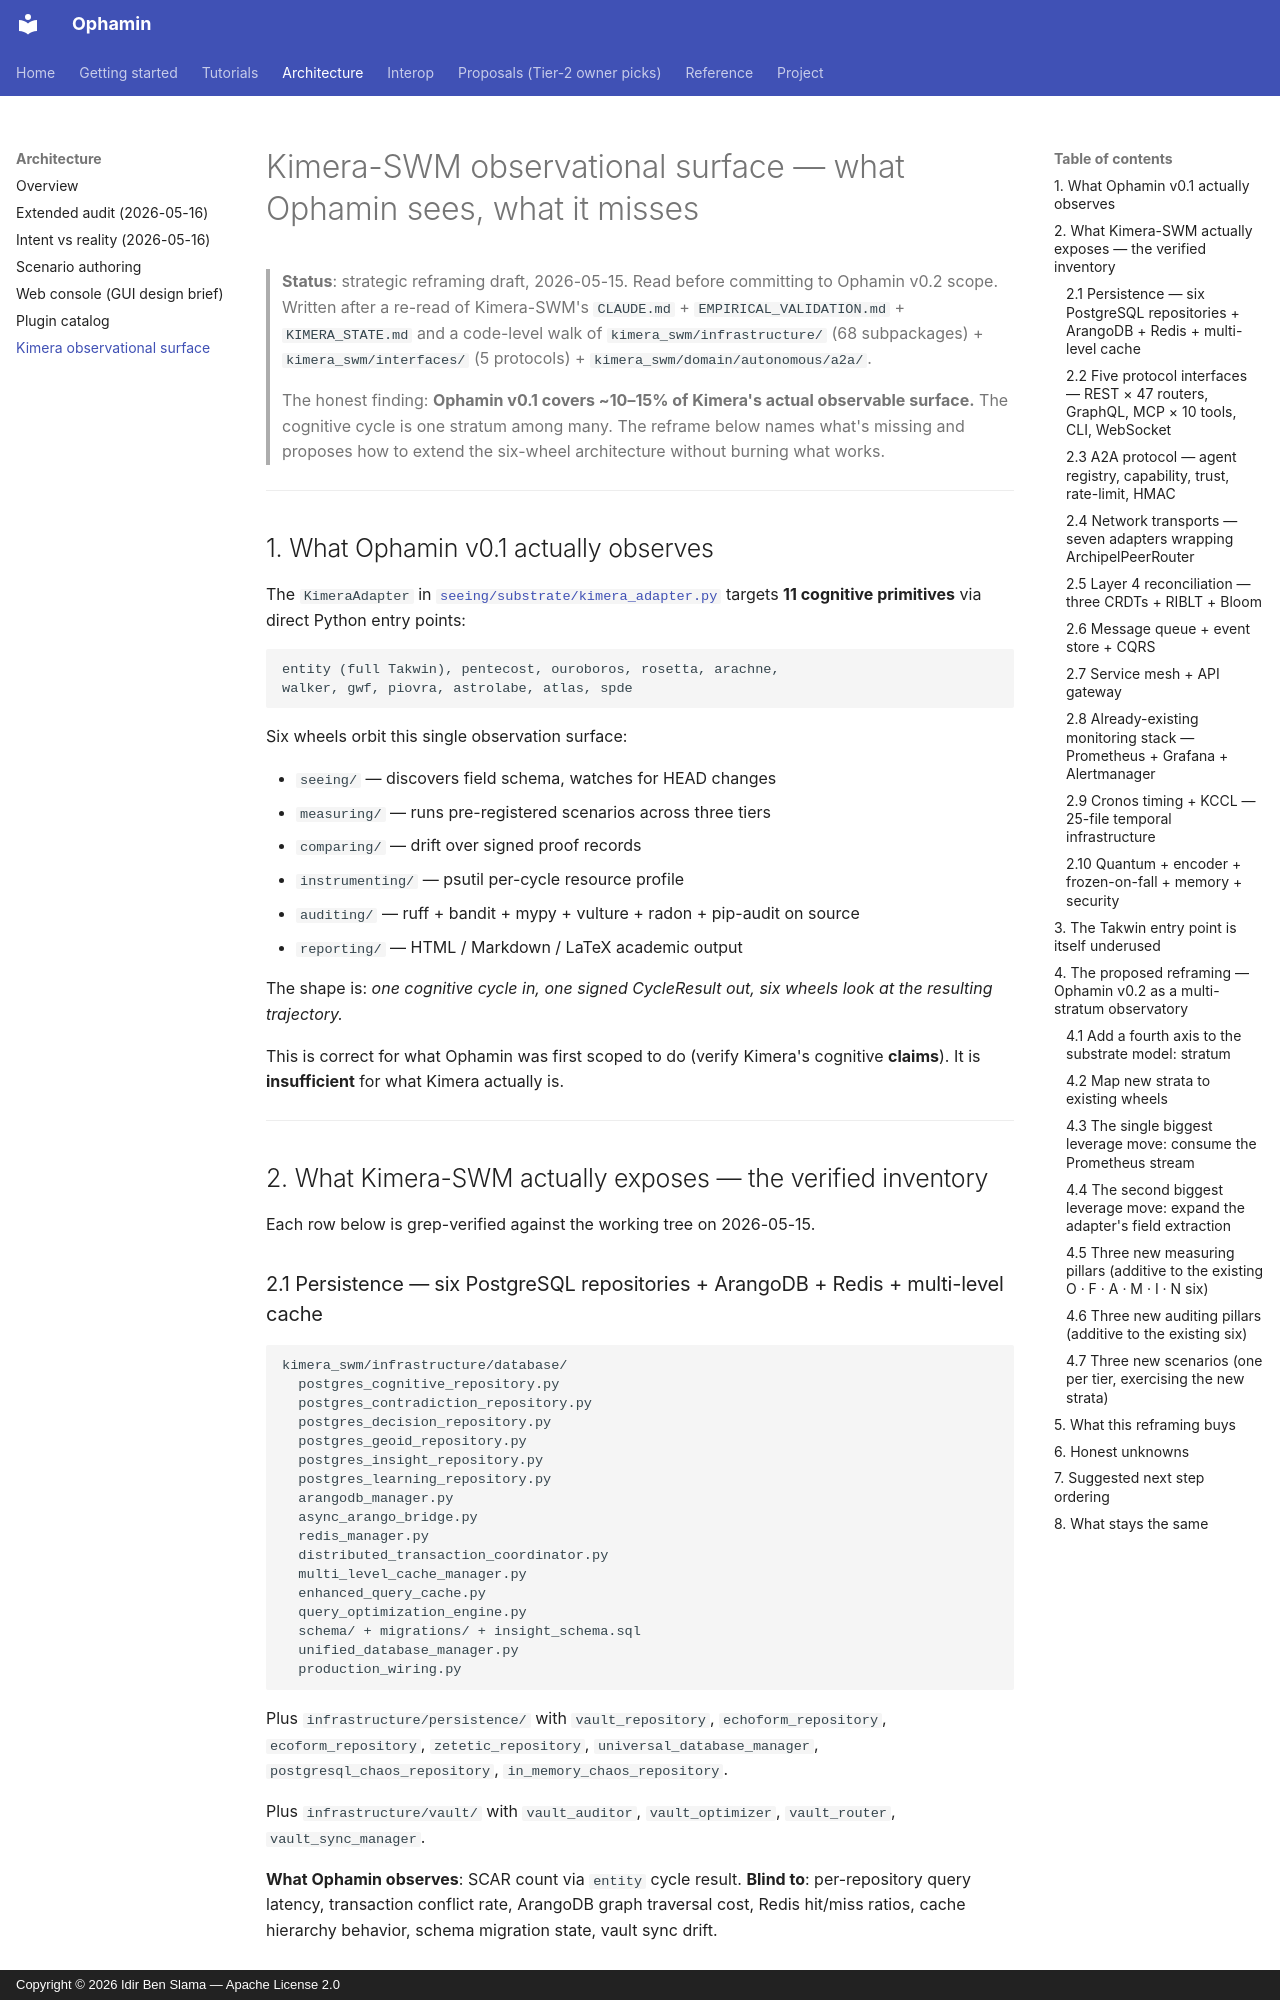

repository: IdirBenSlama/Ophamin · page: KIMERA_OBSERVATIONAL_SURFACE_2026_05_15/index.html · generator: mkdocs · copyright: Copyright © 2026 Idir Ben Slama — Apache License 2.0

# Kimera-SWM observational surface — what Ophamin sees, what it misses

> **Status**: strategic reframing draft, 2026-05-15. Read before committing to
> Ophamin v0.2 scope. Written after a re-read of Kimera-SWM's `CLAUDE.md` +
> `EMPIRICAL_VALIDATION.md` + `KIMERA_STATE.md` and a code-level walk of
> `kimera_swm/infrastructure/` (68 subpackages) + `kimera_swm/interfaces/`
> (5 protocols) + `kimera_swm/domain/autonomous/a2a/`.
>
> The honest finding: **Ophamin v0.1 covers ~10–15% of Kimera's actual
> observable surface.** The cognitive cycle is one stratum among many. The
> reframe below names what's missing and proposes how to extend the six-wheel
> architecture without burning what works.

---

## 1. What Ophamin v0.1 actually observes

The `KimeraAdapter` in [`seeing/substrate/kimera_adapter.py`](https://github.com/IdirBenSlama/Ophamin/blob/main/src/ophamin/seeing/substrate/kimera_adapter.py)
targets **11 cognitive primitives** via direct Python entry points:

```
entity (full Takwin), pentecost, ouroboros, rosetta, arachne,
walker, gwf, piovra, astrolabe, atlas, spde
```

Six wheels orbit this single observation surface:

- `seeing/` — discovers field schema, watches for HEAD changes
- `measuring/` — runs pre-registered scenarios across three tiers
- `comparing/` — drift over signed proof records
- `instrumenting/` — psutil per-cycle resource profile
- `auditing/` — ruff + bandit + mypy + vulture + radon + pip-audit on source
- `reporting/` — HTML / Markdown / LaTeX academic output

The shape is: *one cognitive cycle in, one signed CycleResult out, six wheels
look at the resulting trajectory.*

This is correct for what Ophamin was first scoped to do (verify Kimera's
cognitive **claims**). It is **insufficient** for what Kimera actually is.

---

## 2. What Kimera-SWM actually exposes — the verified inventory

Each row below is grep-verified against the working tree on 2026-05-15.

### 2.1 Persistence — six PostgreSQL repositories + ArangoDB + Redis + multi-level cache

```
kimera_swm/infrastructure/database/
  postgres_cognitive_repository.py
  postgres_contradiction_repository.py
  postgres_decision_repository.py
  postgres_geoid_repository.py
  postgres_insight_repository.py
  postgres_learning_repository.py
  arangodb_manager.py
  async_arango_bridge.py
  redis_manager.py
  distributed_transaction_coordinator.py
  multi_level_cache_manager.py
  enhanced_query_cache.py
  query_optimization_engine.py
  schema/ + migrations/ + insight_schema.sql
  unified_database_manager.py
  production_wiring.py
```

Plus `infrastructure/persistence/` with `vault_repository`,
`echoform_repository`, `ecoform_repository`, `zetetic_repository`,
`universal_database_manager`, `postgresql_chaos_repository`,
`in_memory_chaos_repository`.

Plus `infrastructure/vault/` with `vault_auditor`, `vault_optimizer`,
`vault_router`, `vault_sync_manager`.

**What Ophamin observes**: SCAR count via `entity` cycle result.
**Blind to**: per-repository query latency, transaction conflict rate,
ArangoDB graph traversal cost, Redis hit/miss ratios, cache hierarchy
behavior, schema migration state, vault sync drift.
